Labelled photos from "data", an image-classification folder in anmesh-vicky/Bilinear_Coord_Ebeam. The possible labels are: Centred, Hexagonal, Noise, Obilique, Rectangular, Square, centred, hexagonal, noise, oblique, rectangular, square.

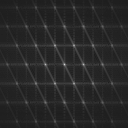
Label: hexagonal

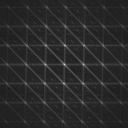
Label: oblique

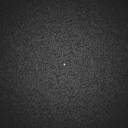
Label: noise

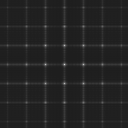
Label: square

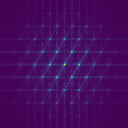
Label: Hexagonal

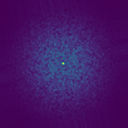
Label: Noise
